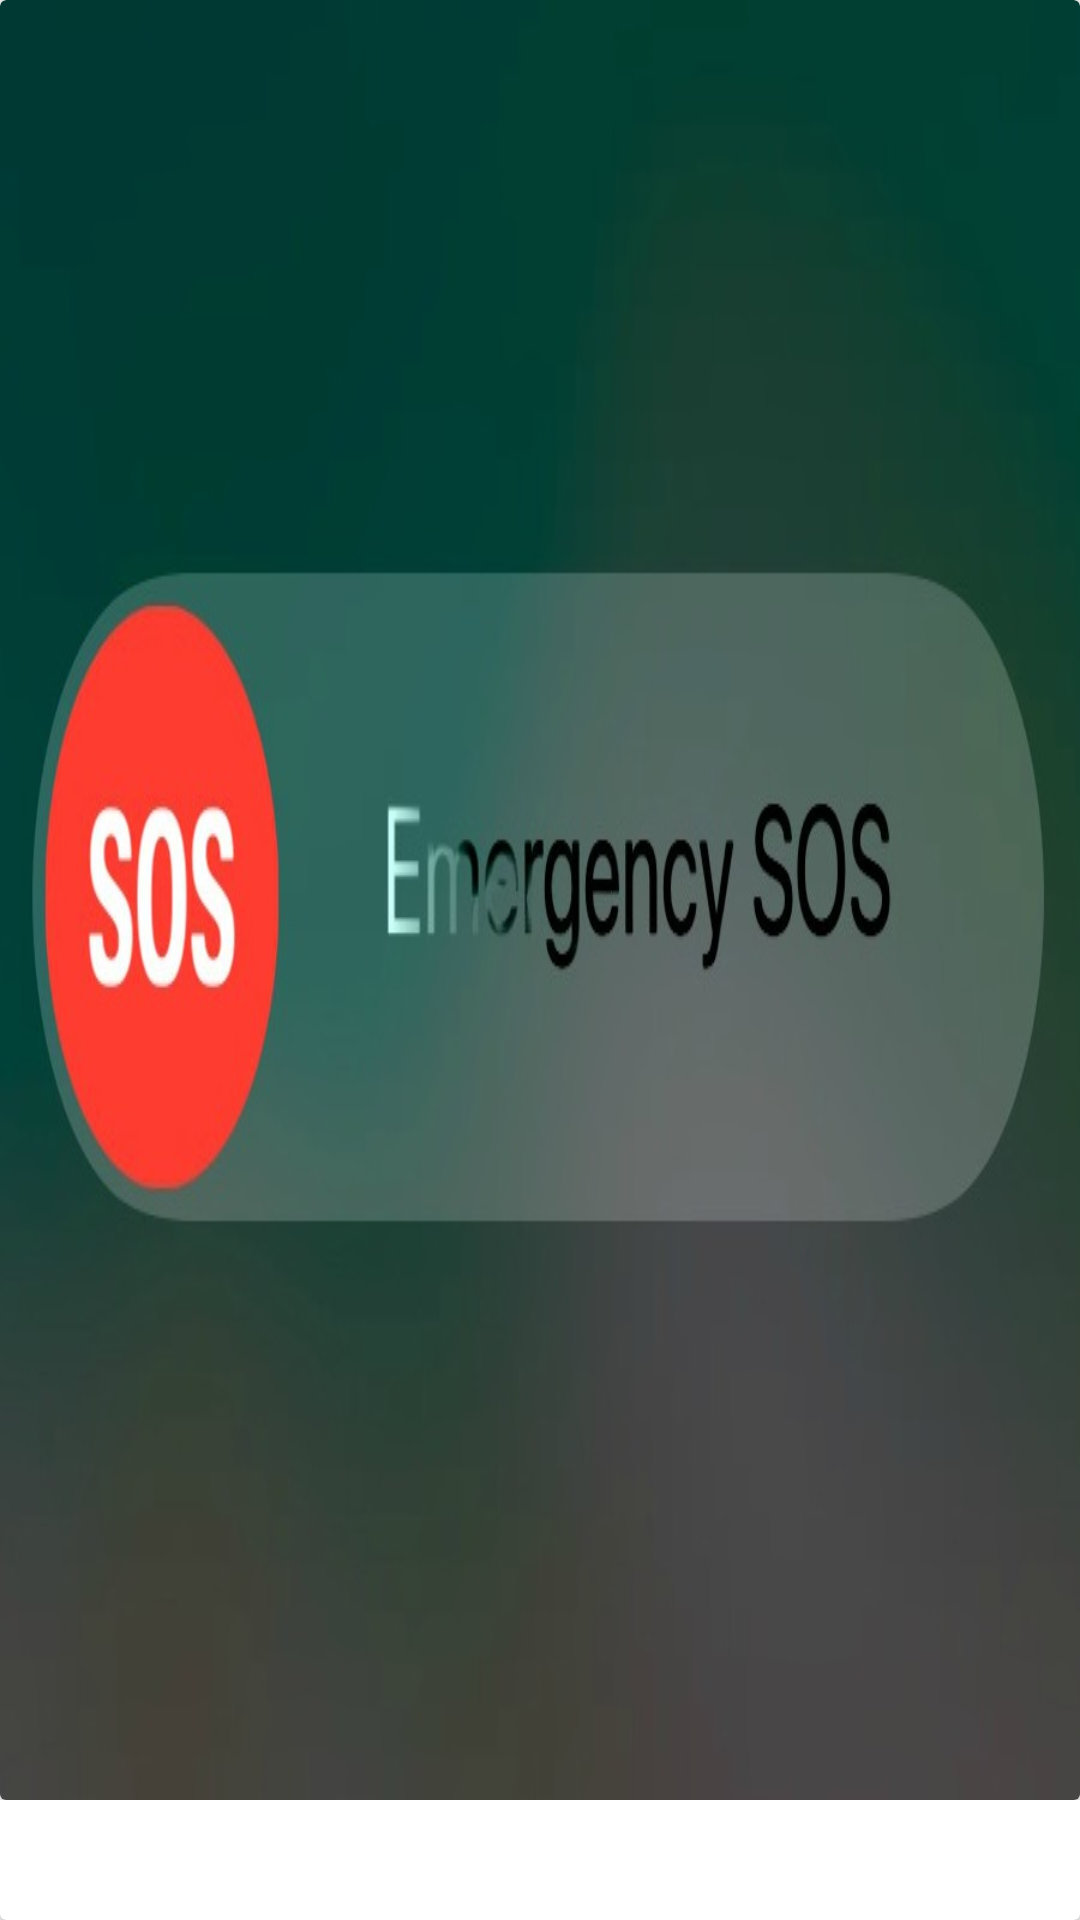

This screen was rendered from an Android layout file. Write that file and the resources it references.
<!-- AndroidManifest.xml: application theme AppTheme -->
<!-- res/layout/content_main.xml -->
<?xml version="1.0" encoding="utf-8"?>
<android.support.v7.widget.CardView

    xmlns:android="http://schemas.android.com/apk/res/android"
    xmlns:app="http://schemas.android.com/apk/res-auto"
    xmlns:tools="http://schemas.android.com/tools"
    android:layout_width="match_parent"
    android:layout_height="match_parent"
    app:layout_behavior="@string/appbar_scrolling_view_behavior"
    tools:context=".MainActivity"
    android:orientation="vertical"
    tools:showIn="@layout/activity_main">
    <LinearLayout
        android:layout_width="match_parent"
        android:layout_height="wrap_content"
        android:orientation="vertical">

    <android.support.v7.widget.CardView
        android:layout_width="match_parent"
        android:layout_height="wrap_content">

        <LinearLayout
            android:layout_width="match_parent"
            android:layout_height="match_parent"
            android:orientation="vertical">




    <ImageView
        android:layout_width="match_parent"
        android:layout_height="wrap_content"
        android:src="@drawable/see"
        android:scaleType="fitXY"
        android:id="@+id/image"/>
    </LinearLayout>
    </android.support.v7.widget.CardView>


        <EditText
        android:layout_width="match_parent"
        android:layout_height="wrap_content"
        android:hint="Contact1:"
        android:visibility="gone"
        android:id="@+id/con1"
        android:inputType="phone"
        android:maxLength="10"
        android:layout_centerHorizontal="true"
        android:layout_centerVertical="true"
        />
    <EditText
        android:layout_width="match_parent"
        android:layout_height="wrap_content"
        android:hint="Contact2:"
        android:inputType="phone"
        android:maxLength="10"
        android:visibility="gone"
        android:id="@+id/con2"
        android:ems="10"
        android:layout_centerHorizontal="true"
        android:layout_centerVertical="true"/>
    <EditText
        android:layout_width="match_parent"
        android:layout_height="wrap_content"
        android:hint="Contact3:"
        android:inputType="phone"
        android:maxLength="10"
        android:visibility="gone"
        android:id="@+id/con3"
        android:layout_centerHorizontal="true"
        android:layout_centerVertical="true"/>


    <Button
        android:layout_width="wrap_content"
        android:layout_height="wrap_content"
        android:layout_gravity="center"
        android:visibility="gone"
        android:id="@+id/done"
        android:theme="@style/PrimaryFlatButton"
        android:onClick="Submit"
        android:textSize="40dp"
        android:background="#000"
        android:textStyle="bold"
        android:text="SAVE"/>



    </LinearLayout>

</android.support.v7.widget.CardView>
<!-- res/layout/activity_main.xml (included above) -->
<?xml version="1.0" encoding="utf-8"?>
<android.support.design.widget.CoordinatorLayout xmlns:android="http://schemas.android.com/apk/res/android"
    xmlns:app="http://schemas.android.com/apk/res-auto"
    xmlns:tools="http://schemas.android.com/tools"
    android:layout_width="match_parent"
    android:layout_height="match_parent"
    tools:context=".MainActivity">

    <android.support.design.widget.AppBarLayout
        android:layout_width="match_parent"
        android:layout_height="wrap_content"
        android:theme="@style/AppTheme.AppBarOverlay">

        <android.support.v7.widget.Toolbar
            android:id="@+id/toolbar"
            android:layout_width="match_parent"
            android:layout_height="?attr/actionBarSize"
            android:background="?attr/colorPrimary"
            app:popupTheme="@style/AppTheme.PopupOverlay" />

    </android.support.design.widget.AppBarLayout>

    <include layout="@layout/content_main" />

    <android.support.design.widget.FloatingActionButton
        android:id="@+id/fab"
        android:layout_width="wrap_content"
        android:layout_height="wrap_content"
        android:layout_gravity="bottom|end"
        android:layout_margin="@dimen/fab_margin"
        android:src="@drawable/sosbtn2" />



</android.support.design.widget.CoordinatorLayout>
<!-- resources referenced by this layout -->
<resources>
  <!-- drawable see: jpg bitmap (drawable-v24, 37158 bytes) -->
  <style name="AppTheme.AppBarOverlay" parent="ThemeOverlay.AppCompat.Dark.ActionBar" />
  <style name="AppTheme.PopupOverlay" parent="ThemeOverlay.AppCompat.Light" />
  <style name="PrimaryFlatButton" parent="Theme.AppCompat.Light">
          <item name="android:buttonStyle">
              @style/Widget.AppCompat.Button.Borderless.Colored
          </item>
          <item name="colorAccent">#fff</item>
      </style>
  <style name="AppTheme" parent="Theme.AppCompat.Light.DarkActionBar">
          
          <item name="colorPrimary">@color/colorPrimary</item>
          <item name="colorPrimaryDark">@color/colorPrimaryDark</item>
          <item name="colorAccent">@color/colorAccent</item>
      </style>
  <color name="colorPrimary">#a8ea82</color>
  <color name="colorPrimaryDark">#3be3f4</color>
  <color name="colorAccent">#faaa28</color>
</resources>
